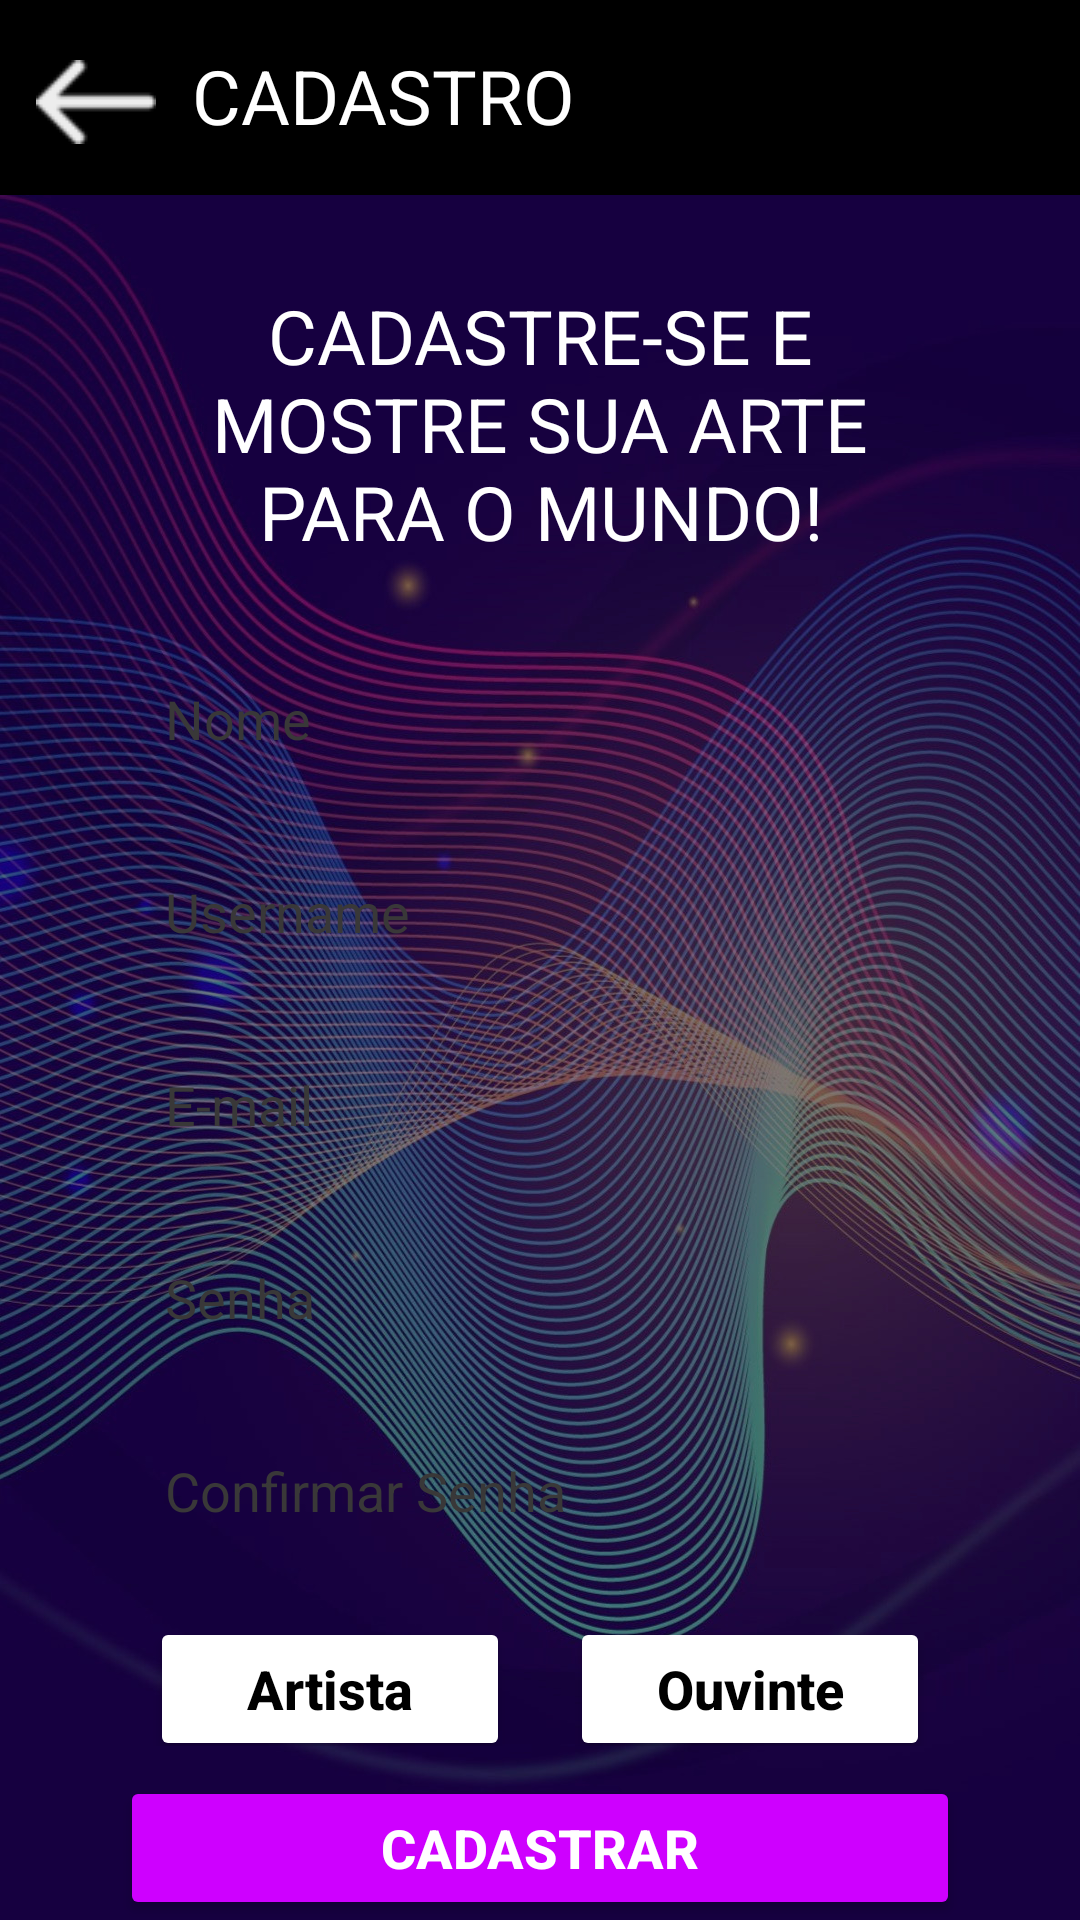

Produce the Android XML layout that renders to this screen, including the resource entries it uses.
<!-- AndroidManifest.xml: application theme Theme.Vibrato -->
<!-- res/layout/activity_cadastro.xml -->
<?xml version="1.0" encoding="utf-8"?>
    <androidx.constraintlayout.widget.ConstraintLayout xmlns:android="http://schemas.android.com/apk/res/android"
        xmlns:app="http://schemas.android.com/apk/res-auto"
        xmlns:tools="http://schemas.android.com/tools"
        android:layout_width="match_parent"
        android:layout_height="match_parent"
        tools:context=".Cadastro"
        >

        <LinearLayout
            android:id="@+id/containerCadastro"
            android:layout_width="match_parent"
            android:layout_height="match_parent"
            android:background="@drawable/fundo"
            android:orientation="vertical"
            >

            <LinearLayout
                android:layout_width="match_parent"
                android:layout_height="65dp"
                android:background="@color/black"
                >
                <ImageButton
                    android:id="@+id/btn_cadastro_volta_page"
                    android:layout_width="wrap_content"
                    android:layout_height="wrap_content"
                    android:layout_marginTop="10dp"
                    android:backgroundTint="#00FFFFFF"
                    app:srcCompat="@drawable/voltar"
                    >
                </ImageButton>
                <TextView
                    android:layout_width="wrap_content"
                    android:layout_height="wrap_content"
                    android:text="@string/cadastro"
                    android:textSize="25sp"
                    android:textColor="@color/white"
                    android:layout_marginTop="15dp"
                    />
            </LinearLayout>

            <LinearLayout
                android:layout_width="match_parent"
                android:layout_height="wrap_content"
                >
                <TextView
                    android:id="@+id/tituloCadastro"
                    android:layout_width="match_parent"
                    android:layout_height="wrap_content"
                    android:text="@string/fraseCadastro"
                    android:textColor="@color/white"
                    android:textSize="25sp"
                    android:layout_marginTop="30dp"
                    android:gravity="center"
                    android:paddingLeft="50dp"
                    android:paddingRight="50dp"
                    />
            </LinearLayout>
            <LinearLayout
                android:layout_width="match_parent"
                android:layout_height="wrap_content"
                android:orientation="vertical"
                >
                <EditText
                    android:textColorHint="@color/grayText"
                    android:textColor="@color/black"
                    android:id="@+id/editNome"
                    android:layout_width="match_parent"
                    android:layout_height="wrap_content"
                    android:hint="@string/nome"
                    android:background="@drawable/container_edit_text_login"
                    android:padding="15dp"
                    android:inputType="text"
                    android:maxLines="1"
                    android:layout_marginTop="25dp"
                    android:layout_marginHorizontal="40dp"
                    />

                <EditText
                    android:textColorHint="@color/grayText"
                    android:textColor="@color/black"
                    android:id="@+id/editUsername"
                    android:layout_width="match_parent"
                    android:layout_height="wrap_content"
                    android:hint="@string/username"
                    android:background="@drawable/container_edit_text_login"
                    android:padding="15dp"
                    android:inputType="text"
                    android:maxLines="1"
                    android:layout_marginTop="10dp"
                    android:layout_marginHorizontal="40dp"
                    />

                <EditText
                    android:textColorHint="@color/grayText"
                    android:textColor="@color/black"
                    android:id="@+id/editEmail"
                    android:layout_width="match_parent"
                    android:layout_height="wrap_content"
                    android:hint="@string/email"
                    android:background="@drawable/container_edit_text_login"
                    android:padding="15dp"
                    android:inputType="text"
                    android:maxLines="1"
                    android:layout_marginTop="10dp"
                    android:layout_marginHorizontal="40dp"

                    />

                <EditText
                    android:textColorHint="@color/grayText"
                    android:textColor="@color/black"
                    android:id="@+id/editSenha"
                    android:layout_width="match_parent"
                    android:layout_height="wrap_content"
                    android:hint="@string/senha"
                    android:background="@drawable/container_edit_text_login"
                    android:padding="15dp"
                    android:inputType="textPassword"
                    android:maxLines="1"
                    android:layout_marginTop="10dp"
                    android:layout_marginHorizontal="40dp"

                    />

                <EditText
                    android:textColorHint="@color/grayText"
                    android:textColor="@color/black"
                    android:id="@+id/editSenhaConfirmar"
                    android:layout_width="match_parent"
                    android:layout_height="wrap_content"
                    android:hint="@string/senha_confirmacao"
                    android:background="@drawable/container_edit_text_login"
                    android:padding="15dp"
                    android:inputType="textPassword"
                    android:maxLines="1"
                    android:layout_marginTop="10dp"
                    android:layout_marginHorizontal="40dp"

                    />
            </LinearLayout>
            <LinearLayout
                android:layout_width="match_parent"
                android:layout_height="wrap_content"
                android:orientation="horizontal"
                android:gravity="center">
                <Button

                    android:layout_marginRight="10dp"
                    android:id="@+id/botao_artista"
                    android:layout_width="120dp"
                    android:layout_height="48dp"
                    android:hint="@string/artista"
                    android:textColor="@color/black"
                    android:textColorHint="@color/black"
                    android:textStyle="bold"
                    android:textSize="18sp"
                    android:backgroundTint="@color/button_color"
                    android:layout_marginTop="10dp"
                    />
                <Button
                    android:layout_marginLeft="10dp"
                    android:id="@+id/botao_ouvinte"
                    android:layout_width="120dp"
                    android:layout_height="48dp"
                    android:textColorHint="@color/black"
                    android:hint="@string/ouvinte"
                    android:backgroundTint="@color/button_color"
                    android:textStyle="bold"
                    android:textSize="18sp"
                    android:textColor="@color/black"
                    android:layout_marginTop="10dp"

                    />
            </LinearLayout>
            <LinearLayout
                android:layout_marginTop="10dp"
                android:layout_width="match_parent"
                android:layout_height="wrap_content"
                android:gravity="center"
                >
                <Button
                    android:id="@+id/btn_Cadastro"
                    android:layout_width="match_parent"
                    android:layout_height="wrap_content"
                    android:text="@string/cadastrar"
                    android:textSize="18sp"
                    android:textColor="@color/white"
                    android:textStyle="bold"
                    android:layout_marginHorizontal="40dp"
                    android:backgroundTint="@color/rosa"
                    />
            </LinearLayout>
        </LinearLayout>


</androidx.constraintlayout.widget.ConstraintLayout>
<!-- resources referenced by this layout -->
<resources>
  <color name="black">#FF000000</color>
  <color name="grayText">#393838</color>
  <color name="rosa">#CE00FF</color>
  <color name="white">#FFFFFFFF</color>
  <!-- drawable fundo: jpg bitmap (drawable, 465633 bytes) -->
  <!-- drawable voltar: png bitmap (drawable, 7193 bytes) -->
  <string name="artista">Artista</string>
  <string name="cadastrar">CADASTRAR</string>
  <string name="cadastro">CADASTRO</string>
  <string name="email">E-mail</string>
  <string name="fraseCadastro">CADASTRE-SE E MOSTRE SUA ARTE PARA O MUNDO!</string>
  <string name="nome">Nome</string>
  <string name="ouvinte">Ouvinte</string>
  <string name="senha">Senha</string>
  <string name="senha_confirmacao">Confirmar Senha</string>
  <string name="username">Username</string>
  <style name="Theme.Vibrato" parent="Base.Theme.Vibrato" />
  <style name="Base.Theme.Vibrato" parent="Theme.AppCompat.DayNight.NoActionBar">
          
          
          <item name="android:windowTranslucentStatus">true</item>
          <item name="android:windowLightStatusBar">true</item>
          <item name="android:windowDrawsSystemBarBackgrounds">false</item>
      </style>
</resources>
